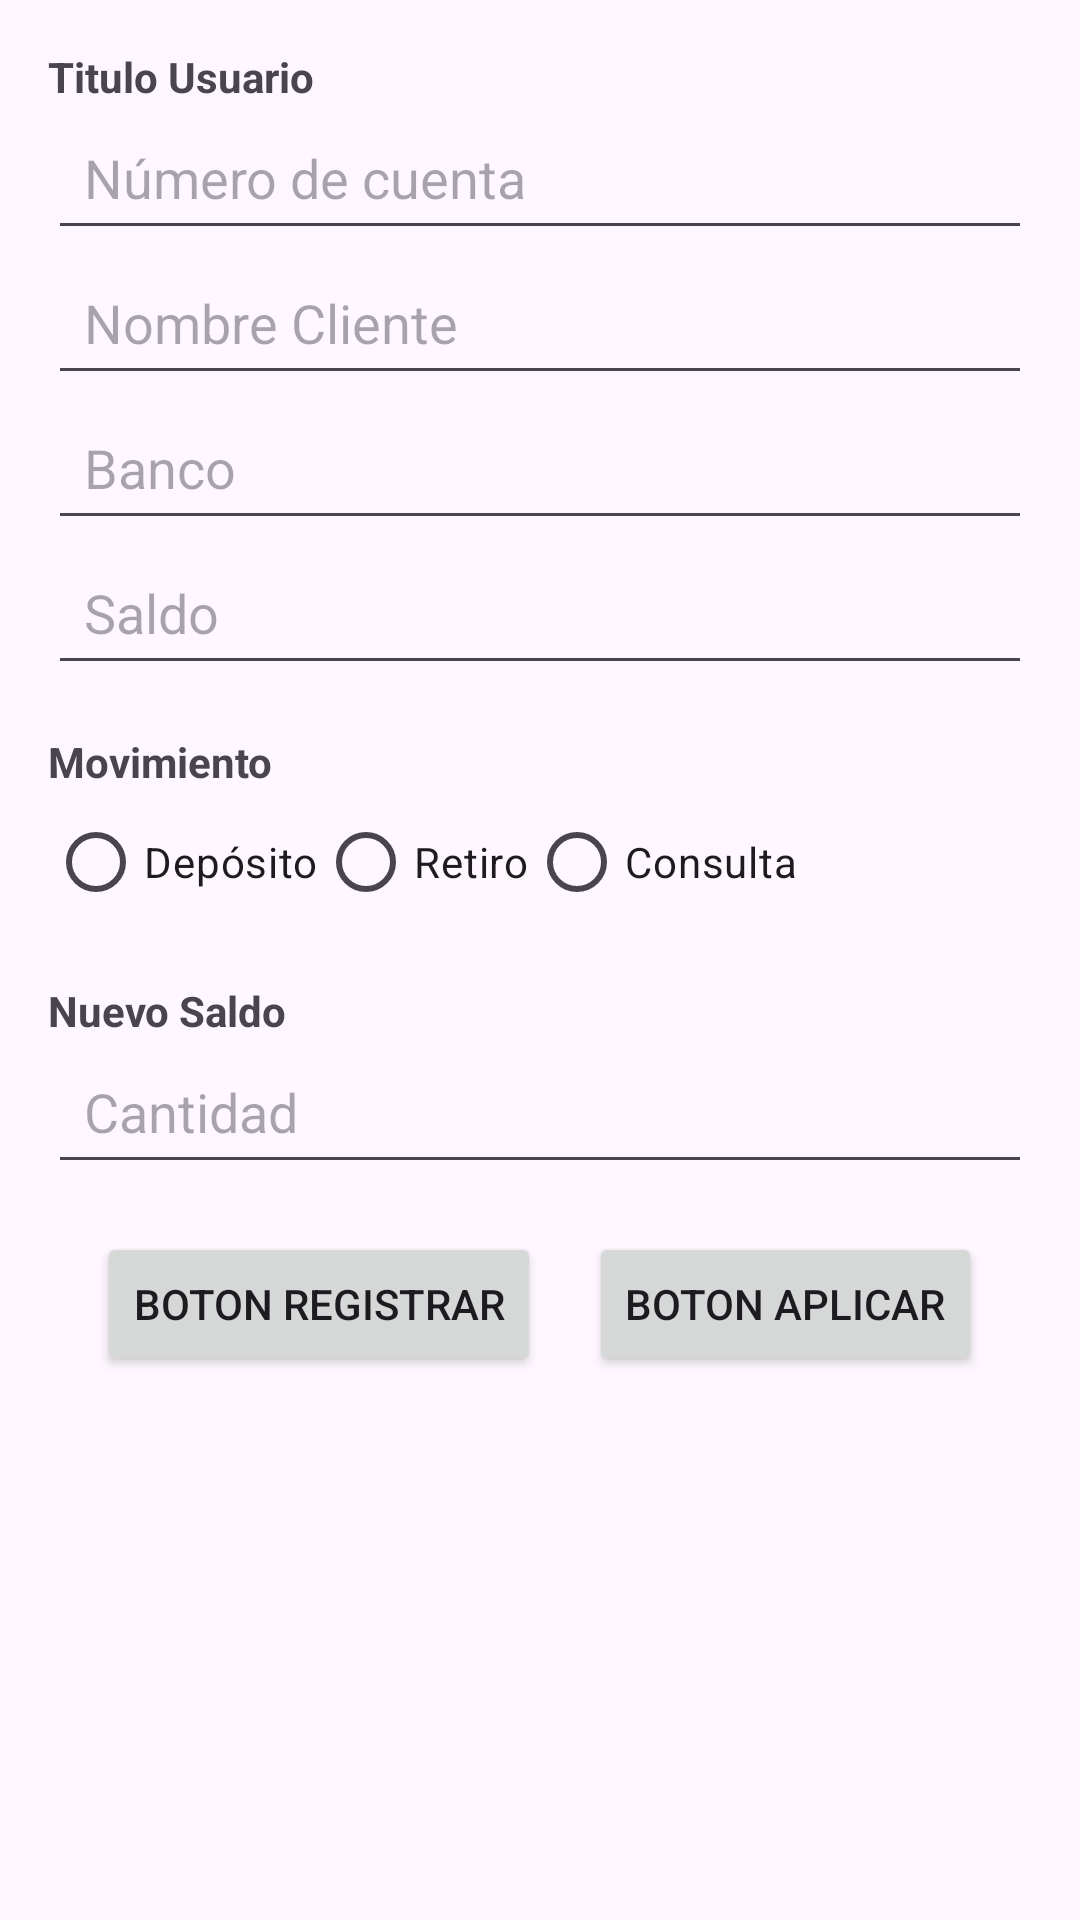

Here is an Android app screen rendered from its layout file. Give the layout XML and the strings, colors and styles it references.
<!-- AndroidManifest.xml: application theme Theme.Examenmovil -->
<!-- res/layout/activity_cuenta_banco.xml -->
<ScrollView xmlns:android="http://schemas.android.com/apk/res/android"
    android:layout_width="match_parent"
    android:layout_height="match_parent"
    android:padding="16dp">

    <LinearLayout
        android:orientation="vertical"
        android:layout_width="match_parent"
        android:layout_height="wrap_content">

        <TextView
            android:text="@string/titulo_usuario"
            android:layout_width="wrap_content"
            android:layout_height="wrap_content"
            android:textStyle="bold" />

        <EditText
            android:id="@+id/txtCuenta"
            android:hint="@string/numero_cuenta"
            android:layout_width="match_parent"
            android:minHeight="48dp"
            android:padding="12dp"
            android:layout_height="wrap_content" />

        <EditText
            android:id="@+id/txtCliente"
            android:hint="@string/nombre_cliente"
            android:layout_width="match_parent"
            android:minHeight="48dp"
            android:padding="12dp"
            android:layout_height="wrap_content" />

        <EditText
            android:id="@+id/txtBanco"
            android:hint="@string/banco"
            android:layout_width="match_parent"
            android:minHeight="48dp"
            android:padding="12dp"
            android:layout_height="wrap_content" />

        <EditText
            android:id="@+id/txtSaldo"
            android:hint="@string/saldo"
            android:layout_width="match_parent"
            android:layout_height="wrap_content"
            android:minHeight="48dp"
            android:padding="12dp"
            android:inputType="numberDecimal" />

        <TextView
            android:text="@string/movimientos"
            android:layout_width="wrap_content"
            android:layout_height="wrap_content"
            android:layout_marginTop="16dp"
            android:textStyle="bold" />

        <RadioGroup
            android:layout_width="wrap_content"
            android:layout_height="wrap_content"
            android:orientation="horizontal">

            <RadioButton
                android:id="@+id/rdbDeposito"
                android:text="@string/deposito"
                android:layout_width="wrap_content"
                android:layout_height="wrap_content" />

            <RadioButton
                android:id="@+id/rdbRetiro"
                android:text="@string/retiro"
                android:layout_width="wrap_content"
                android:layout_height="wrap_content" />

            <RadioButton
                android:id="@+id/rdbConsulta"
                android:text="@string/consultar_saldo"
                android:layout_width="wrap_content"
                android:layout_height="wrap_content" />
        </RadioGroup>

        <TextView
            android:text="@string/nuevo_saldo"
            android:layout_width="wrap_content"
            android:layout_height="wrap_content"
            android:layout_marginTop="16dp"
            android:textStyle="bold" />

        <EditText
            android:id="@+id/txtCantidad"
            android:hint="@string/cantidad"
            android:layout_width="match_parent"
            android:layout_height="wrap_content"
            android:minHeight="48dp"
            android:padding="12dp"
            android:inputType="numberDecimal" />

        <LinearLayout
            android:layout_width="match_parent"
            android:layout_height="wrap_content"
            android:orientation="horizontal"
            android:layout_marginTop="16dp"
            android:gravity="center">

            <Button
                android:id="@+id/btnRegistrar"
                android:text="@string/btn_registrar"
                android:layout_width="wrap_content"
                android:layout_height="wrap_content" />

            <Button
                android:id="@+id/btnAplicar"
                android:text="@string/btn_aplicar"
                android:layout_width="wrap_content"
                android:layout_height="wrap_content"
                android:layout_marginStart="16dp" />
        </LinearLayout>
    </LinearLayout>
</ScrollView>
<!-- resources referenced by this layout -->
<resources>
  <string name="banco">Banco</string>
  <string name="btn_aplicar">Boton Aplicar</string>
  <string name="btn_registrar">Boton Registrar</string>
  <string name="cantidad">Cantidad</string>
  <string name="consultar_saldo">Consulta</string>
  <string name="deposito">Depósito</string>
  <string name="movimientos">Movimiento</string>
  <string name="nombre_cliente">Nombre Cliente</string>
  <string name="nuevo_saldo">Nuevo Saldo</string>
  <string name="numero_cuenta">Número de cuenta</string>
  <string name="retiro">Retiro</string>
  <string name="saldo">Saldo</string>
  <string name="titulo_usuario">Titulo Usuario</string>
  <style name="Theme.Examenmovil" parent="Base.Theme.Examenmovil" />
  <style name="Base.Theme.Examenmovil" parent="Theme.Material3.DayNight.NoActionBar">
          
          
      </style>
</resources>
